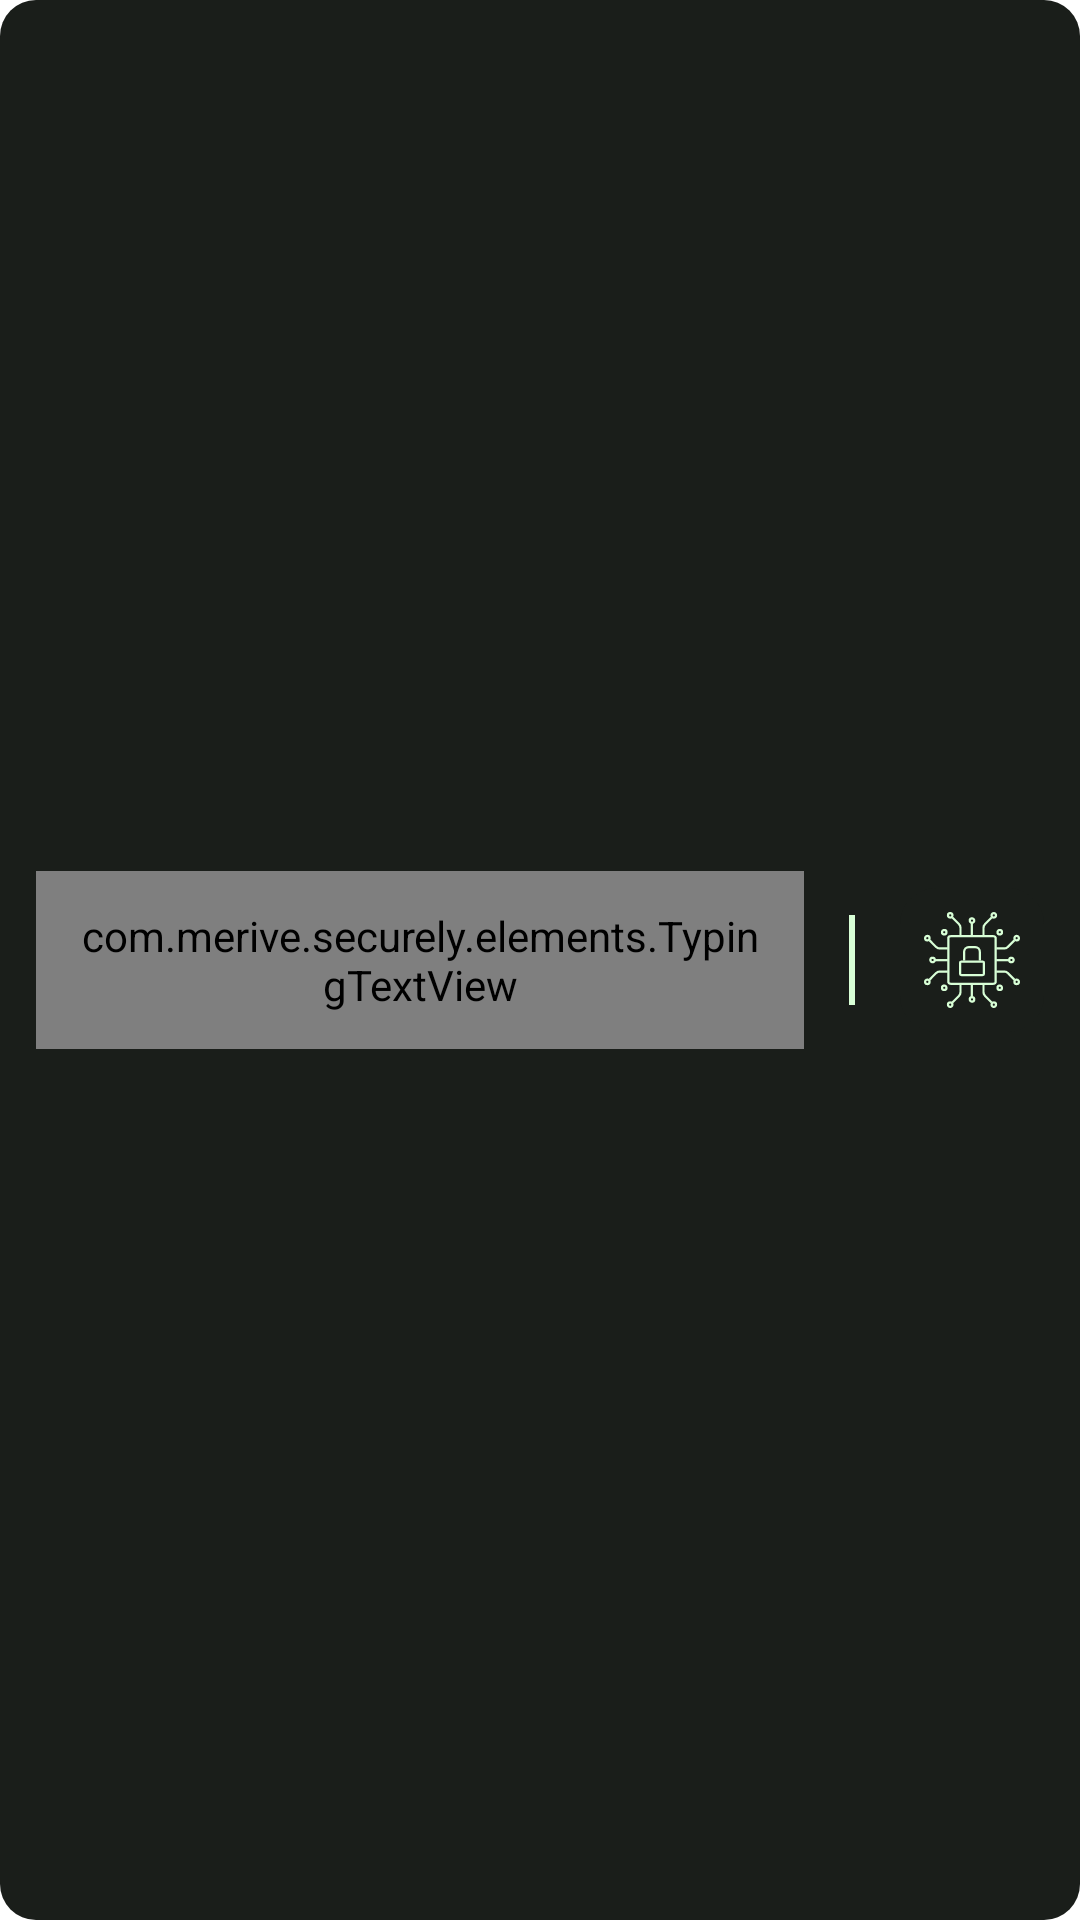

Layout XML and referenced resources for this Android screen:
<!-- AndroidManifest.xml: application theme Theme.Securely -->
<!-- res/layout/fragment_toast.xml -->
<androidx.constraintlayout.widget.ConstraintLayout xmlns:android="http://schemas.android.com/apk/res/android"
    xmlns:app="http://schemas.android.com/apk/res-auto"
    android:id="@+id/toastLayout"
    android:layout_width="match_parent"
    android:layout_height="56sp"
    android:layout_gravity="center"
    android:layout_margin="12sp"
    android:background="@xml/background">

    <com.merive.securely.elements.TypingTextView
        android:id="@+id/toast_text"
        android:layout_width="0sp"
        android:layout_height="wrap_content"
        android:layout_marginStart="12sp"
        android:fontFamily="@font/share_tech_mono"
        android:padding="12sp"
        android:singleLine="true"
        android:textColor="?colorAccent"
        android:textSize="22sp"
        app:layout_constraintBottom_toBottomOf="parent"
        app:layout_constraintEnd_toStartOf="@id/toast_text_separator"
        app:layout_constraintStart_toStartOf="parent"
        app:layout_constraintTop_toTopOf="parent" />

    <ImageView
        android:id="@+id/toast_text_separator"
        android:layout_width="32sp"
        android:layout_height="48sp"
        android:src="@xml/vertical_line"
        app:layout_constraintBottom_toBottomOf="parent"
        app:layout_constraintEnd_toStartOf="@id/toast_image"
        app:layout_constraintStart_toEndOf="@id/toast_text"
        app:layout_constraintTop_toTopOf="parent" />

    <ImageView
        android:id="@+id/toast_image"
        android:layout_width="48sp"
        android:layout_height="48sp"
        android:layout_marginEnd="12sp"
        android:background="@xml/background"
        android:padding="8sp"
        app:layout_constraintBottom_toBottomOf="parent"
        app:layout_constraintEnd_toEndOf="parent"
        app:layout_constraintStart_toEndOf="@id/toast_text_separator"
        app:layout_constraintTop_toTopOf="parent"
        app:srcCompat="@drawable/icon"
        app:tint="?colorAccent" />

</androidx.constraintlayout.widget.ConstraintLayout>
<!-- resources referenced by this layout -->
<resources>
  <!-- drawable icon: png bitmap (drawable, 19766 bytes) -->
  <style name="Theme.Securely" parent="Theme.MaterialComponents.Light.NoActionBar">
          
          <item name="colorPrimary">@color/color_black</item>
          <item name="colorPrimaryDark">@color/color_dark_gray</item>
          <item name="colorAccent">@color/color_green</item>
  
          
          <item name="android:actionBarStyle">@color/color_black</item>
      </style>
  <color name="color_black">#040d03</color>
  <color name="color_dark_gray">#1a1e1a</color>
  <color name="color_green">#d8ffd6</color>
</resources>
